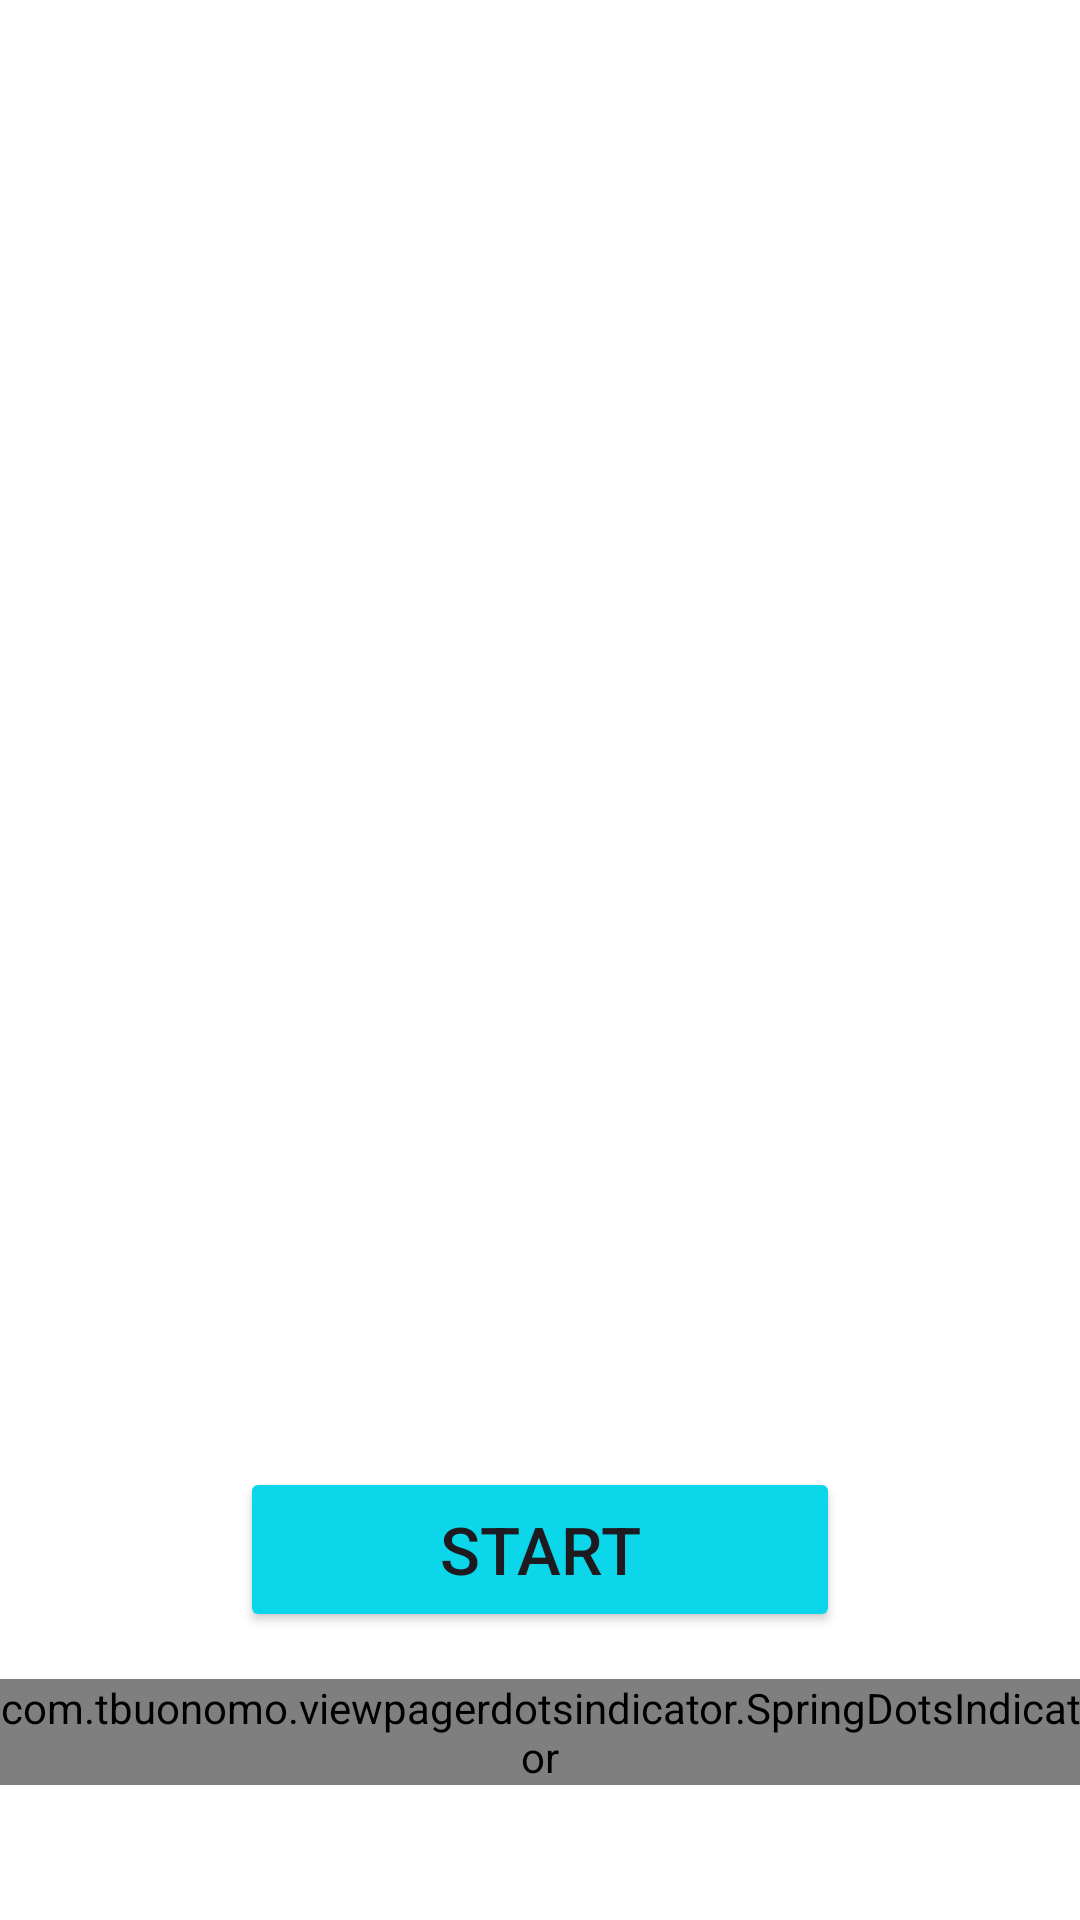

This screen was rendered from an Android layout file. Write that file and the resources it references.
<!-- AndroidManifest.xml: application theme Theme.AsaxiyBooks -->
<!-- res/layout/screen_intro.xml -->
<?xml version="1.0" encoding="utf-8"?>
<androidx.constraintlayout.widget.ConstraintLayout xmlns:android="http://schemas.android.com/apk/res/android"
    xmlns:app="http://schemas.android.com/apk/res-auto"
    xmlns:tools="http://schemas.android.com/tools"
    android:layout_width="match_parent"
    android:layout_height="match_parent"
    android:background="@color/white">
    <androidx.viewpager2.widget.ViewPager2
        android:id="@+id/pager"
        android:layout_width="match_parent"
        android:layout_height="match_parent"/>


    <com.tbuonomo.viewpagerdotsindicator.SpringDotsIndicator
        android:id="@+id/dotsIndicator"
        android:layout_width="wrap_content"
        android:layout_height="wrap_content"
        app:dotsColor="#809F9F9F"
        app:dotsCornerRadius="8dp"
        app:dotsSize="16dp"
        app:dotsSpacing="4dp"
        app:dotsWidthFactor="2.5"
        app:selectedDotColor="#FEFEFE"
        app:progressMode="true"
        app:layout_constraintLeft_toLeftOf="parent"
        app:layout_constraintRight_toRightOf="parent"
        app:layout_constraintBottom_toBottomOf="parent"
        android:layout_marginBottom="45dp"
        />

    <Button
        android:id="@+id/start"
        android:layout_width="200dp"
        android:layout_height="55dp"
        android:text="Start"
        android:backgroundTint="#0CD7EA"
        android:layout_marginBottom="96dp"
        android:textSize="22dp"
        app:layout_constraintLeft_toLeftOf="parent"
        app:layout_constraintRight_toRightOf="parent"
        app:layout_constraintBottom_toBottomOf="parent"
        />

</androidx.constraintlayout.widget.ConstraintLayout>
<!-- resources referenced by this layout -->
<resources>
  <color name="white">#FFFFFFFF</color>
  <style name="Theme.AsaxiyBooks" parent="Base.Theme.AsaxiyBooks" />
  <style name="Base.Theme.AsaxiyBooks" parent="Theme.Material3.Light.NoActionBar">
          
           <item name="colorPrimary">@color/white</item>
      </style>
</resources>
